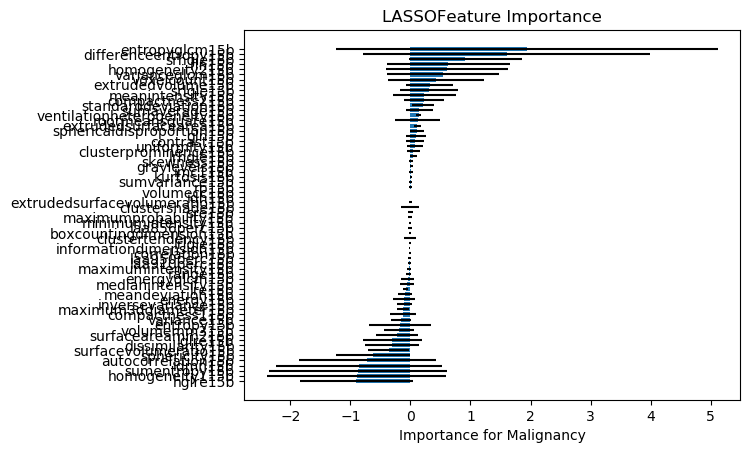

The file beside this chart, header and first rows:
, Feature Name, 1, 2, 3, 4, 5, 6, 7, 8, 9, 10, 11, 12, 13, 14, 15, 16, 17, 18, 19, 20, 21, 22
56, hglre15b, -0.7457, -0.0, -1.965, -1.148, -0.0, -0.1654, -0.0, -2.221, -2.071, -1.205, -1.913, -0.0, -0.0, -2.098, -0.0, -2.059, -1.967, -0.0, -2.27, -0.00523, 0.0, 0.0
39, homogeneity115b, -0.0, -0.0, -3.849, 0.0, 0.0, 0.0, 0.0, -2.913, -3.003, -0.0, -2.871, 0.0, 0.0, -2.878, 0.0, -3.438, -3.997, 0.0, -3.956, -0.0, 0.0, 0.0
47, sumentropy15b, -0.0, -0.0, -2, 0.0, -0.0, -0.0, -0.0, -2.869, -3.404, -0.0, -3.816, -0.0, -0.0, -3.139, -0.0, -2.495, -3.412, -0.0, -4.646, -0.0, -0.0, -0.0
42, idmn15b, 0.0, 0.0, -3.159, -0.0, 0.0, -0.0, 0.0, -3.733, -1.986, -0.0, -3.839, 0.0, 0.0, -3.522, 0.0, -3.897, -1.836, 0.0, -3.22, 0.0, 0.0, 0.0
29, autocorrelation15b, -0.0, -0.0, -2.944, -0.0, -0.0, -0.03085, -0.0, -2.738, -2.293, -0.0, -2.881, -0.0, -0.0, -2.747, -0.0, -2.508, -2.235, -0.0, -2.731, -0.0, 0.0, -0.0
28, sphericity15b, -0.5086, -0.1987, -1.5, -0.5191, -0.165, -0.325, -0.0, -1.609, -1.73, -0.4552, -1.609, -0.1821, -0.0, -1.68, -0.0, -1.652, -1.47, -0.0, -1.357, -0.1877, -0.0, -0.0
23, surfacevolumeratio15b, -0.2765, -0.1224, -0.8503, -0.3722, -0.08081, -0.2518, -0.02331, -0.9571, -0.9735, -0.3117, -0.8867, -0.09846, -0.0, -1.054, -0.05226, -0.8867, -0.7711, -0.02501, -0.8041, -0.1121, -0.0, -0.0
36, dissimilarity15b, -0.06522, -0.0, -1.19, -0.2016, 0.0, -0.1085, 0.0, -0.8647, -0.9636, -0.1171, -0.9462, -0.0, 0.0, -0.8475, 0.0, -1.077, -1.258, 0.0, -1.197, -0.0, 0.0, 0.0
55, lglre15b, 0.0, 0.0, -1.195, -0.0, -0.0, 0.0, 0.0, -0.9063, -1.018, -0.0, -1.243, 0.0, 0.0, -1.168, 0.0, -1.431, -0.7007, 0.0, -0.9054, 0.0, 0.0, 0.0
22, surfaceareamm215b, -0.0, 0.0, -0.7461, 0.0, 0.0, 0.0, 0.0, -0.8735, -1.048, -0.0, -0.7534, 0.0, 0.0, -1.055, 0.0, -0.6929, -0.679, 0.0, -0.5408, 0.0, 0.0, 0.0
20, volumemm315b, -0.05489, -0.0, -0.448, -0.4579, 0.0, -0.1425, 0.0, -0.1289, 0.04359, -0.3433, -0.4543, 0.0, 0.0, 0.1272, 0.0, -0.2625, -0.4635, 0.0, -0.4128, -0.0, 0.0, 0.0
3, entropy15b, 0.0, 0.0, -0.1685, -0.0, 0.0, 0.0, 0.0, -0.9826, 0.1792, -0.0, -1.258, 0.0, 0.0, -0.7752, 0.0, -1.531, -0.5651, 0.0, -1.495, 0.0, 0.0, 0.0
15, variance15b, -0.1846, -0.07084, -0.3774, -0.1312, -0.0, -0.1439, -0.0, -0.4668, -0.4425, -0.1232, -0.4996, -0.03208, 0.0, -0.2794, -0.0, -0.1695, -0.4127, -0.0, -0.379, -0.0792, 0.0, -0.0
24, compactness115b, 0.0, 0.0, -0.4605, -0.04726, 0.01233, -0.0, 0.02587, -0.5506, -0.6355, 0.0, -0.4844, 0.00878, 0.04931, -0.6729, 0.0289, -0.377, -0.4445, 0.03339, -0.4407, 0.0, 0.06318, 0.06439
26, maximum3ddiameter15b, -0.1674, -0.0591, -0.2246, -0.1759, -0.0, -0.121, 0.0, -0.2494, -0.2281, -0.1363, -0.2599, -0.02628, 0.0, -0.2536, 0.0, -0.248, -0.2079, 0.0, -0.2216, -0.05549, 0.0, 0.0
44, inversevariance15b, -0.07792, -0.0, -0.2223, -0.1001, -0.0, -0.05685, -0.0, -0.2805, -0.2246, -0.07861, -0.2795, -0.0, 0.0, -0.2192, -0.0, -0.1915, -0.3614, -0.0, -0.2701, -0.00161, 0.0, 0.0
2, energy15b, 0.05133, 0.03099, -0.3404, 0.0, 0.01079, 0.03672, 0.0, -0.3382, -0.4705, -0.0, -0.4803, 0.03539, 0.0, -0.362, 0.0, -0.4115, -0.4051, 0.0, -0.4456, 0.0307, 0.0, 0.0
9, meandeviation15b, -0.02487, 0.0, -0.2797, -0.0, 0.0, -0.0, 0.0, -0.2697, -0.3016, -0.07917, -0.3787, 0.0, 0.0, -0.3238, 0.0, -0.3287, -0.1844, 0.0, -0.2669, 0.0, 0.0, 0.0
51, lre15b, -0.08669, -0.05833, -0.1056, -0.1469, -0.07954, -0.04775, -0.03904, -0.1218, -0.1075, -0.0938, -0.1173, -0.07486, -0.03941, -0.1042, -0.03618, -0.1296, -0.1516, -0.003554, -0.1111, -0.06891, -0.0, -0.0
7, medianintensity15b, 0.0, 0.0, -0.2765, 0.007048, 0.0, 0.0315, 0.0, -0.2682, -0.3177, 0.002291, -0.257, 0.0, 0.0, -0.2587, 0.0, -0.3192, -0.1096, 0.0, -0.2531, 0.0, 0.0, 0.0
37, energyglcm15b, 0.01211, 0.01653, -0.07465, 0.04775, 0.0, 0.04266, 0.0, -0.2825, -0.2333, 0.03785, -0.2204, -0.0, 0.0, -0.1519, 0.0, -0.3207, -0.2163, 0.0, -0.3487, 0.01315, 0.0, 0.0
8, range15b, -0.0, -0.0, -0.08042, -0.0, -0.0, -0.0, -0.0, -0.1285, -0.07879, -0.0, -0.125, -0.0, -0.0, -0.05057, -0.01125, -0.02637, -0.06915, -0.0, -0.08251, -0.0, 0.0, -0.0
5, maximumintensity15b, -0.03965, -0.03645, -0.01009, -0.04607, -0.02492, -0.06176, -0.0, 0.0372, -0.006863, -0.06366, 0.03164, -0.02367, -0.0, -0.04243, -0.0, -0.07537, -0.03812, -0.0, 0.01063, -0.01648, 0.0, -0.0
18, laa910perc15b, -0.04076, -0.0134, 0.005307, -0.02988, -0.01076, -0.01595, -0.0, -0.06458, -0.06048, -0.003144, -0.04626, -0.02874, -0.0, -0.00975, -0.0, -0.02845, -0.03806, -0.0, -0.05338, -0.01605, -0.0, -0.0
17, laa950perc15b, -0.03603, -0.0, -0.0243, -0.0454, -0.0, -0.02972, -0.0, 0.001603, -0.0006863, -0.04463, -0.001904, -0.0, 0.0, -0.006608, -0.0, -0.01835, 0.0256, 0.0, 0.01318, -0.001918, 0.0, 0.0
34, correlation15b, -0.002846, -0.008185, -0.03286, -0.01148, 0.0, -0.01372, -0.0, -0.0308, -0.02859, -0.05076, -0.03394, -0.001891, -0.0, -0.01996, -0.0, -0.05428, -0.02638, -0.0, -0.02955, -0.0, -0.0, 0.0
65, informationdimension15b, -0.0, -0.03091, 0.005554, -0.0154, -0.01652, -0.0009292, -0.007469, -0.01362, -0.008491, -0.0151, -0.01347, -0.02574, -0.017, -0.01191, -0.02701, -0.02616, -0.008733, -0.02639, 0.001176, -0.003878, -0.01357, -0.01373
59, lrlgle15b, -0.02143, -0.01, 0.01002, -0.03438, -0.002774, -0.03819, -0.0, -0.01725, -0.0482, -0.02216, -0.02025, -0.01392, 0.0, 0.006821, -0.0, -0.04028, -0.003135, 0.0, 0.003052, -0.006718, 0.0, 0.0
32, clustertendency15b, -0.1776, -0.03609, -0.2213, -0.08563, -0.0, -0.02166, -0.0, -0.03061, 0.07999, -0.0, 0.1844, -0.0, -0.0, -0.09545, -0.0, -0.07222, 0.228, -0.0, 0.2295, -0.01846, 0.0, -0.0
64, boxcountingdimension15b, -0.02661, -0.02385, 0.008264, -0.008466, -0.009757, -0.02305, -0.000497, 0.002396, -0.002654, -0.01934, 0.001168, -0.01957, -0.005871, 0.01192, -0.0, -0.008488, -0.004997, -0.0, -0.008223, -0.01762, -0.0, -0.0
19, laa856perc15b, -0.04173, -0.0, -0.01832, -0.009845, -0.01985, -0.02013, -0.01274, 0.008162, 0.04386, -0.06309, 0.01527, -0.002354, -0.01694, -0.01901, -0.0139, 0.006904, 0.04914, -0.01843, 0.05866, -0.02225, -0.0, -0.0206
4, minimumintensity15b, -0.0, -0.0004266, -0.03917, -0.002428, -0.0, -0.0, 0.0, -0.01901, 0.003906, -0.007327, -0.006599, 0.0, 0.0, -0.04471, 0.0, -0.01744, -0.01848, 0.0, -0.03648, -0.0, 0.0, -0.0
45, maximumprobability15b, 0.0, 0.0, -0.1363, -0.0, 0.0, -0.0, 0.0, 0.04026, 0.04885, -0.001832, 0.09138, -0.0, 0.0, -0.05251, 0.0, 0.07212, -0.08931, 0.0, -0.02728, 0.0, 0.0, 0.0
50, sre15b, 0.02429, 0.04694, -0.06425, -0.01569, 0.03175, 0.0402, 0.01859, -0.07565, -0.0406, 0.009173, -0.0545, 0.0268, 0.02019, -0.05414, 0.02822, -0.06875, -0.06762, 0.03738, -0.05996, 0.03349, 0.0, 0.02036
31, clustershade15b, -0.0, -0.01963, 0.4183, -0.0, -0.0, -0.0, -0.0, 0.114, -0.2669, -0.0, -0.082, -0.05216, -0.0, 0.1451, -0.0, 0.2215, -0.1637, -0.0, 0.07347, -0.03716, -0.0, -0.0
63, extrudedsurfacevolumeratio15b, -0.01709, -0.0, 0.02848, -0.01619, -0.0, -0.02711, -0.0, 0.05894, 0.0001214, -0.002236, 0.0007133, -0.0, 0.0, 0.01357, 0.0, 0.1139, 0.03913, 0.0, 0.04545, -0.0, 0.0, 0.0
43, idn15b, 0.0, 0.0, 8.162786928789091e-12, -0.0, 0.0, -0.0, 0.0, 1.5247238485172075e-11, -2.442357377949266e-12, -0.0, 5.688599873778107e-12, 0.0, 0.0, 2.242663322514607e-11, 0.0, -3.924633274319634e-12, -2.5829948276560895e-12, 0.0, 4.031400452680672e-12, 0.0, 0.0, 0.0
21, volumecc15b, -0.0, -0.0, 3.843239946026007e-06, -0.0, 0.0, -0.0, 0.0, 3.835683468095872e-06, 3.879049571158382e-06, -0.0, 4.2165210469339365e-06, 0.0, 0.0, 4.089696704362005e-06, 0.0, 3.533230446579824e-06, 3.968337071868949e-06, 0.0, 3.940436977839068e-06, -0.0, 0.0, 0.0
54, rp15b, -0.0415, 0.007856, 0.03836, -0.0, 0.0, -0.0, 0.0, 0.01961, -0.009148, -0.02924, 0.05622, 0.0, 0.0, 0.02562, 0.001491, 0.03898, 0.03207, 0.0, 0.01732, 0.0, 0.0, 0.0
48, sumvariance15b, 0.03625, 0.02356, -0.03622, 0.01776, 0.005162, 0.02567, 0.006405, -0.03336, -0.05873, 0.03152, -0.04835, 0.01772, 0.006543, -0.05397, 0.0, -0.03836, 0.001837, 0.01741, -0.01847, 0.01622, 0.0, 0.0
14, kurtosis15b, -0.0, -0.0, 0.01701, 0.0, -0.0, 0.0, -0.0, -0.008204, 0.03858, 0.0, 0.01237, 0.0, -0.0, 0.04694, -0.001536, 0.03119, 0.009775, -0.008924, -0.001187, 0.0, -0.0, -0.0
41, imc115b, -0.03868, -0.0, 0.01941, -0.03166, -0.0, -0.01075, -0.0, -0.01606, 0.07458, -0.003924, 0.07892, -0.0, -0.0, 0.04905, -0.0, 0.06374, 0.03832, -0.0, 0.04554, -0.0, -0.0, -0.0
1, graylevels15b, 0.02268, 0.02731, -0.0004246, 0.0, 0.03876, 0.004279, 0.01386, -0.005645, 0.03129, -0.0, -0.02413, 0.02738, 0.005169, 0.04453, 0.0, -0.009429, 0.0002228, 0.009392, -0.006054, 0.0282, 0.009814, 0.002915
13, skewness15b, 0.02192, 0.0, 0.02367, 0.05395, -0.0, 0.04228, -0.0, 0.04321, -0.04785, 0.03414, -0.009227, 0.0, -0.0, -0.06846, -0.001035, -0.007696, 0.02842, -0.0, 0.01578, 0.01137, -0.0, -0.0
60, lrhgle15b, 0.02804, -0.0, 0.09266, 0.1089, -0.0, -0.0, -0.01411, 0.125, 0.1074, 0.06427, 0.1052, -0.0, -0.01322, 0.1216, -0.01472, 0.1232, 0.1366, -0.01939, 0.1148, -0.0, -0.0, -0.03292
30, clusterprominence15b, 0.09244, -0.0, -0.07832, 0.01479, -0.03743, 0.0, -0.03755, 0.1165, 0.3081, 0.03793, 0.2027, -0.006273, -0.009387, 0.08862, -0.028, 0.03848, 0.2322, -0.01314, 0.0885, -0.0, -0.0, -0.0
16, uniformity15b, 0.0, 0.0, 0.149, -0.0, 0.01878, 0.0, 0.004496, 0.3101, 0.271, -0.0, 0.2339, 0.0, 0.0, 0.2876, 0.004766, 0.369, 0.2642, 0.0, 0.4738, 0.0, 0.0, 0.0
33, contrast15b, -0.0, -0.0, 0.2746, 0.02117, -0.0, -0.0, 0.0, 0.1485, 0.3287, -0.01501, 0.2363, -0.0, 0.0, 0.2017, -0.0, 0.3928, 0.3776, 0.0, 0.3697, -0.0, 0.0, 0.0
52, gln15b, 0.0, -0.0, 0.4066, -0.03607, 0.0, -0.0, 0.0, 0.4116, 0.3666, -0.11, 0.3771, 0.0, 0.0, 0.4249, 0.0, 0.4409, 0.3609, 0.0, 0.3728, -0.000411, 0.0, 0.0
27, sphericaldisproportion15b, 0.08988, 0.0, 0.2577, 0.1129, -0.0, 0.07777, -0.024, 0.2871, 0.3084, 0.1292, 0.277, -0.0, -0.02715, 0.3351, -0.0, 0.2686, 0.2162, -0.02412, 0.2468, 0.0, -0.006065, -0.02282
61, extrudedsurfacearea15b, 0.09218, 0.06444, 0.1442, 0.2161, 0.04239, 0.1977, 0.08075, 0.1629, 0.1558, 0.1736, 0.1727, 0.05647, 0.05701, 0.1534, 0.09425, 0.01899, 0.08906, 0.06745, 0.004858, 0.07551, 0.07173, 0.06181
10, rootmeansquare15b, -0.0, -0.03921, 0.4824, -0.057, -0.02352, -0.0, -0.02457, 1.015, 0.4349, 0.0, 0.9556, -0.01664, -0.0, 0.113, -0.01469, -0.3764, 0.4504, -0.004625, 0.4637, -0.03219, -0.0, -0.0
12, ventilationheterogeneity15b, 0.1821, 0.1204, 0.1425, 0.1758, 0.1247, 0.1583, 0.1051, 0.1773, 0.1846, 0.1447, 0.1883, 0.1218, 0.09924, 0.1409, 0.09819, 0.1646, 0.1221, 0.09796, 0.1576, 0.1303, 0.05767, 0.08868
46, sumaverage15b, 0.03911, 0.0, 0.6296, -0.0, 0.0, -0.0, 0.0, 0.4764, 0.4749, 0.0, 0.5987, 0.0, 0.0, 0.5212, 0.0, 0.6222, 0.2726, 0.0, 0.4699, 0.0, 0.0, 0.0
11, standarddeviation15b, 0.2301, 0.07397, 0.4815, 0.1615, 0.0, 0.1803, 0.0, 0.4014, 0.5243, 0.2353, 0.5708, 0.03143, 0.0, 0.4718, 0.0, 0.4422, 0.4958, 0.0, 0.4508, 0.08175, 0.0, 0.0
25, compactness215b, 0.1566, -0.0, 0.7112, 0.1221, -0.0, 0.02394, -0.1051, 0.7639, 0.8468, 0.1077, 0.7773, -0.0, -0.09455, 0.7561, -0.1128, 0.815, 0.7325, -0.08377, 0.6325, -0.0, -0.03211, -0.08313
6, meanintensity15b, -0.0, 0.0, 0.9039, 0.0, 0.0, -0.0, 0.0, 1.446, 0.8898, -0.0, 1.389, 0.0, 0.0, 0.4738, 0.0, -0.004332, 0.7328, 0.0, 0.9001, 0.0, 0.0, 0.0
57, srlgle15b, 0.02321, 0.01339, 1.215, 0.03246, -0.0, 0.04197, 0.0, 0.9042, 1.03, 0.02854, 1.244, 0.02246, 0.0, 1.183, 0.0, 1.458, 0.7002, 0.002121, 0.8995, 0.00614, 0.0, 0.0
62, extrudedvolume15b, 0.0, 0.0, 1.012, 0.2767, 0.0, 0.0, 0.0, 0.8424, 0.8605, 0.1982, 1.036, 0.0, 0.0, 0.8049, 0.0, 0.8173, 1.054, 0.0, 0.9457, 0.0, 0.0, 0.0
0, voxelcount15b, 0.0, 0.0, 1.476, -0.0, 0.0, 0.0, 0.0, 1.975, 0.9492, -0.0, 2.108, 0.0, 0.0, 1.897, 0.0, 1.923, 0.6451, 0.0, 1.772, 0.0, 0.0, 0.0
... 6 more rows
